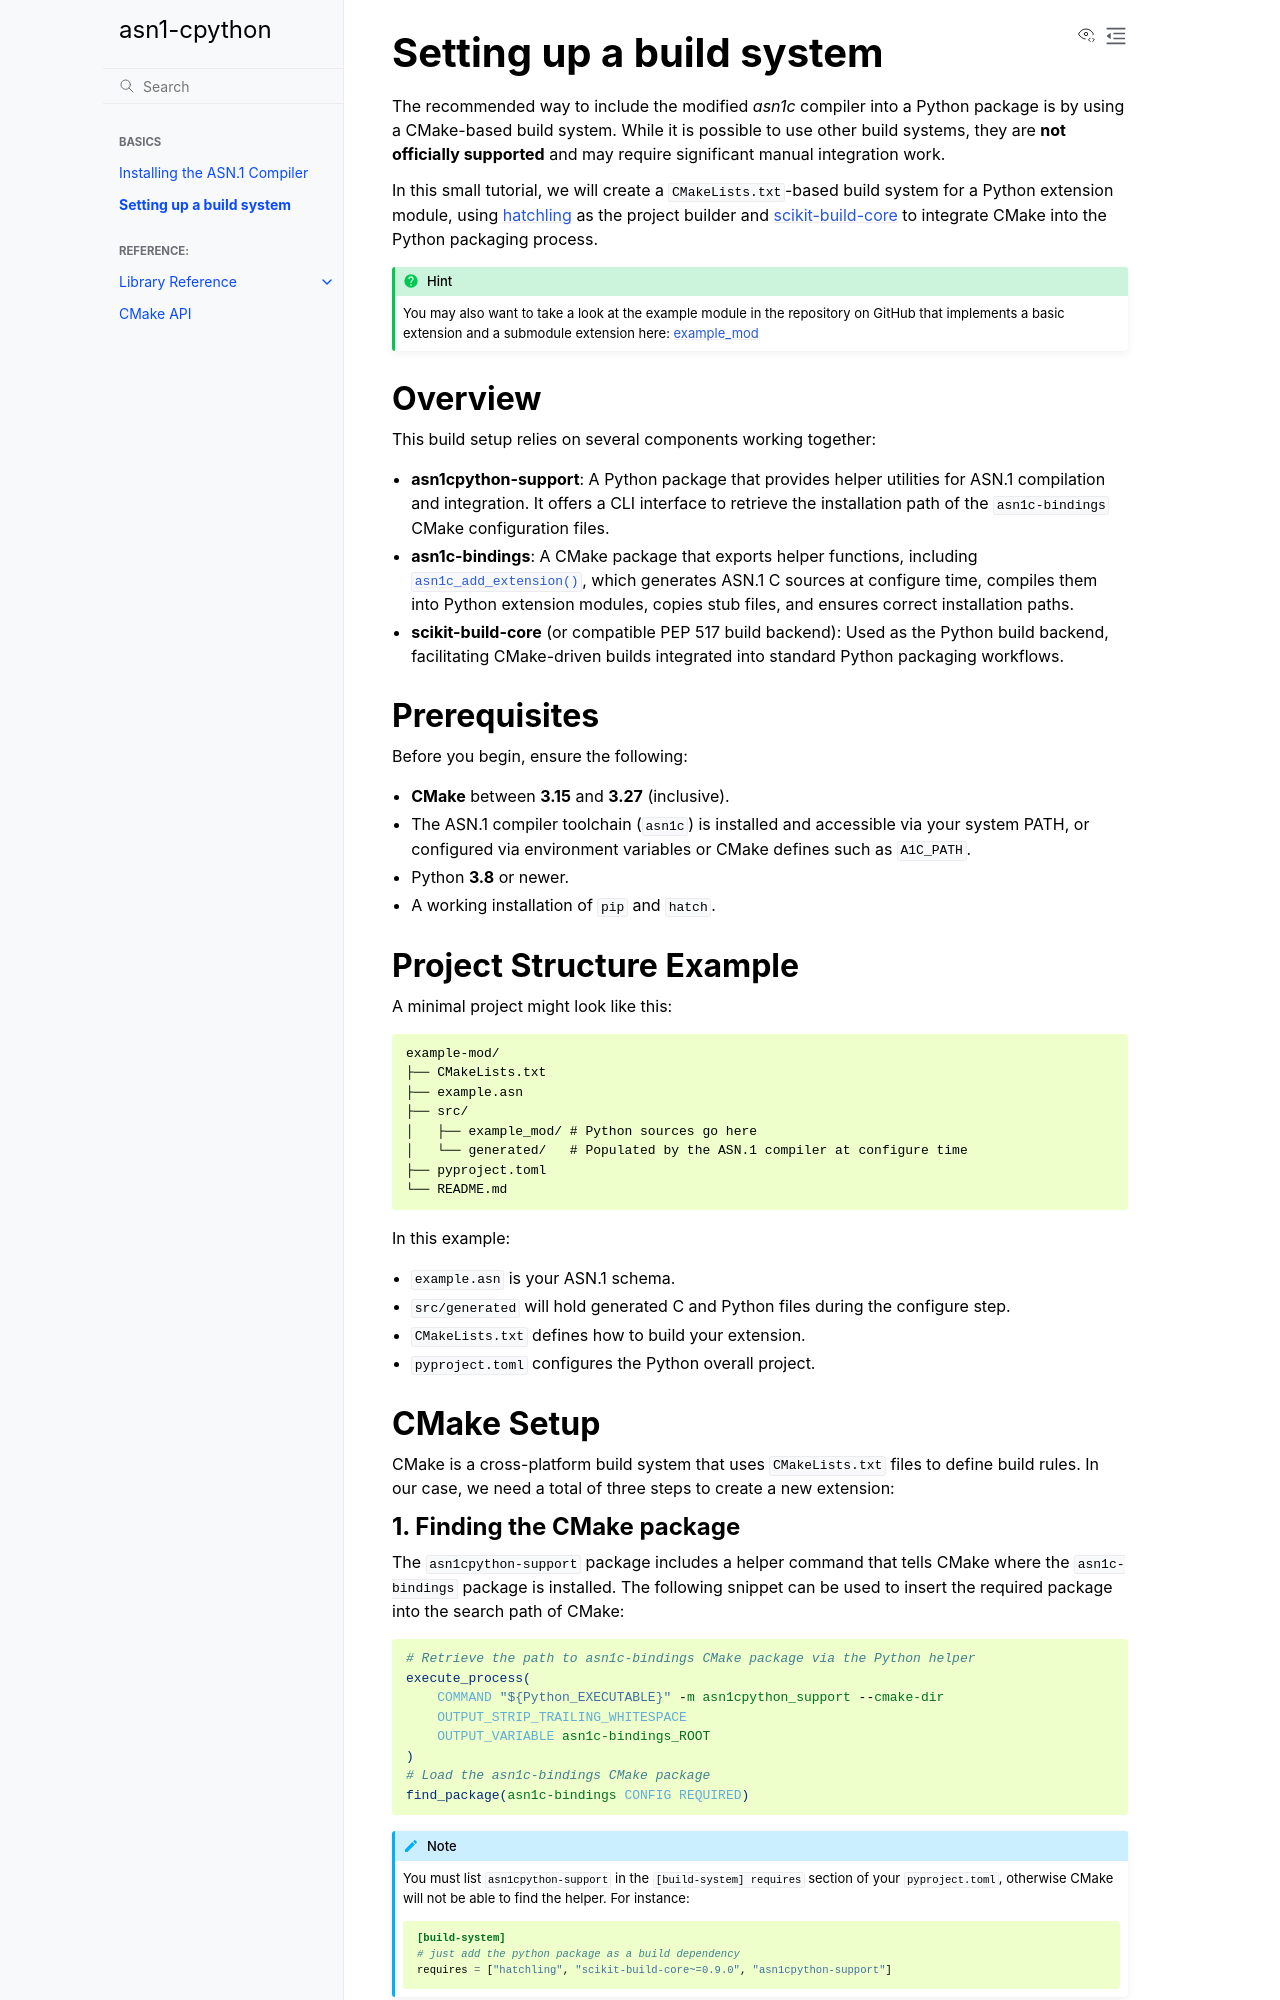

repository: MatrixEditor/asn1c-bindings · page: build_system.html · generator: sphinx

.. _build_system:

Setting up a build system
=========================


The recommended way to include the modified *asn1c* compiler into a Python
package is by using a CMake-based build system. While it is possible to use
other build systems, they are **not officially supported** and may require
significant manual integration work.

In this small tutorial, we will create a ``CMakeLists.txt``-based build system for a Python
extension module, using `hatchling <https://hatch.pypa.io/>`_ as the project builder
and `scikit-build-core <https://scikit-build-core.readthedocs.io>`_ to integrate
CMake into the Python packaging process.

.. hint::
  You may also want to take a look at the example module in the repository on GitHub
  that implements a basic extension and a submodule extension here: `example_mod <https://github.com/MatrixEditor/asn1c-bindings/tree/vlm_master/extensions/python/example-mod>`_

Overview
--------

This build setup relies on several components working together:

- **asn1cpython-support**:
  A Python package that provides helper utilities for ASN.1 compilation and
  integration. It offers a CLI interface to retrieve the installation path of
  the ``asn1c-bindings`` CMake configuration files.

- **asn1c-bindings**:
  A CMake package that exports helper functions, including
  :cmake:command:`asn1c_add_extension()`, which generates ASN.1 C sources at
  configure time, compiles them into Python extension modules, copies stub
  files, and ensures correct installation paths.

- **scikit-build-core** (or compatible PEP 517 build backend): Used as the
  Python build backend, facilitating CMake-driven builds integrated into
  standard Python packaging workflows.

Prerequisites
-------------

Before you begin, ensure the following:

* **CMake** between **3.15** and **3.27** (inclusive).
* The ASN.1 compiler toolchain (``asn1c``) is installed and accessible via your system PATH,
  or configured via environment variables or CMake defines such as ``A1C_PATH``.
* Python **3.8** or newer.
* A working installation of ``pip`` and ``hatch``.

Project Structure Example
-------------------------

A minimal project might look like this:

.. code-block::

    example-mod/
    ├── CMakeLists.txt
    ├── example.asn
    ├── src/
    │   ├── example_mod/ # Python sources go here
    │   └── generated/   # Populated by the ASN.1 compiler at configure time
    ├── pyproject.toml
    └── README.md

In this example:

* ``example.asn`` is your ASN.1 schema.
* ``src/generated`` will hold generated C and Python files during the configure step.
* ``CMakeLists.txt`` defines how to build your extension.
* ``pyproject.toml`` configures the Python overall project.

CMake Setup
-----------

CMake is a cross-platform build system that uses ``CMakeLists.txt`` files to define
build rules. In our case, we need a total of three steps to create a new
extension:
